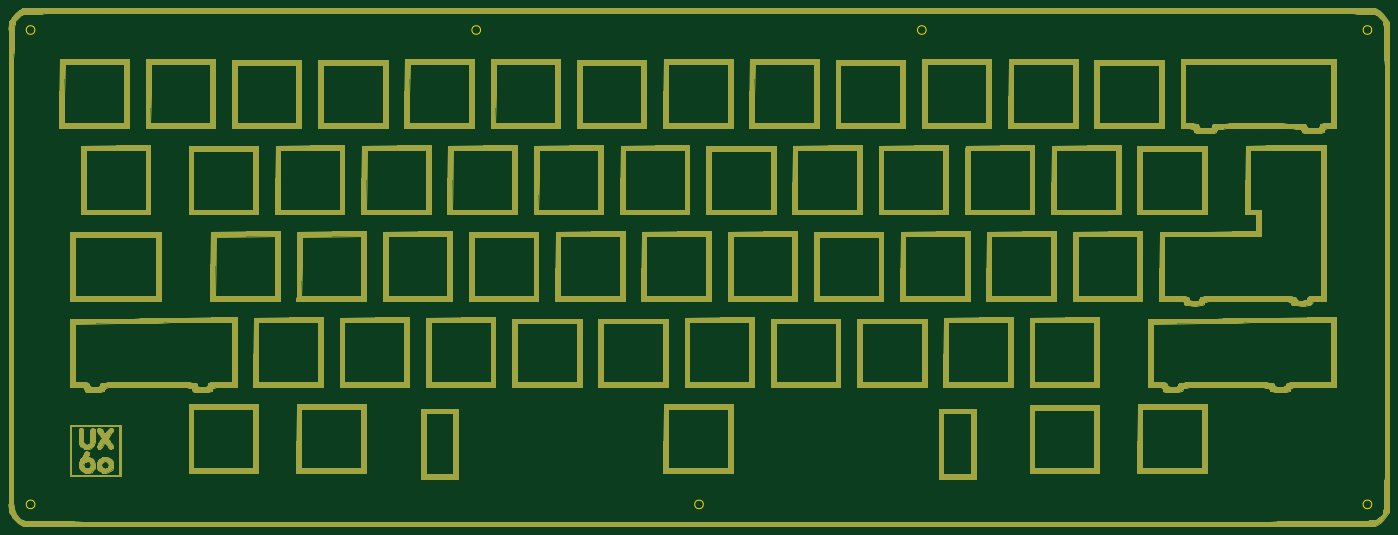
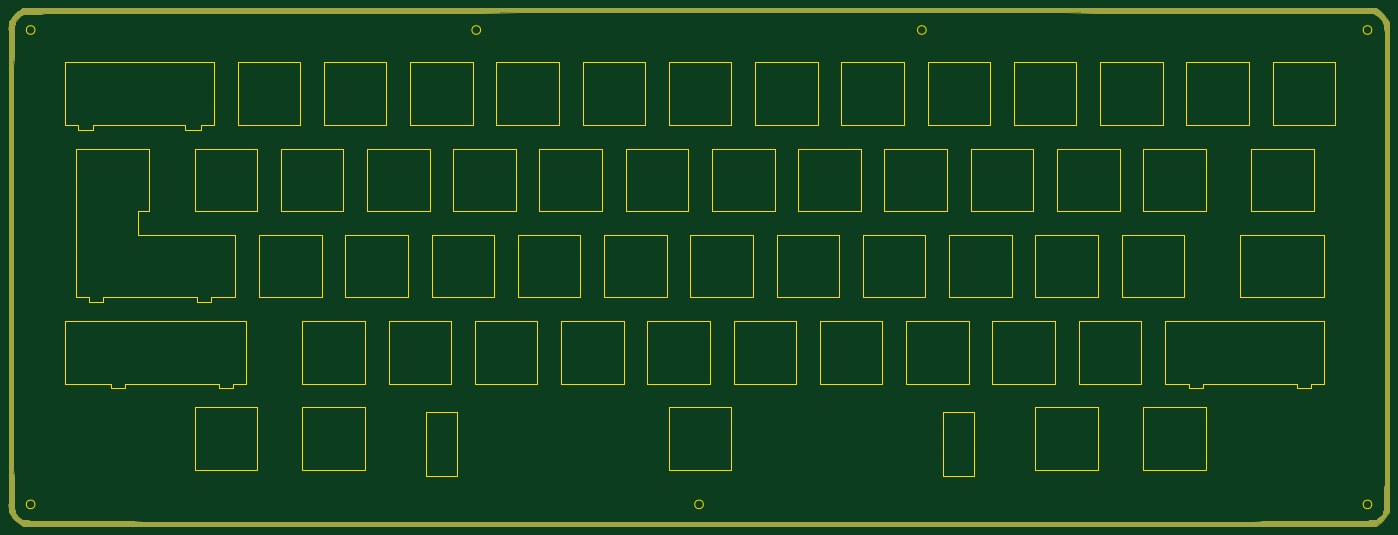
Circuit board: 10 layer files. Board 304.8 x 114.3 mm.
- bottom_copper: unix60plate-B_Cu.gbl (14408 bytes)
- bottom_mask: unix60plate-B_Mask.gbs (14356 bytes)
- paste: unix60plate-B_Paste.gbp (490 bytes)
- bottom_silk: unix60plate-B_SilkS.gbo (491 bytes)
- outline: unix60plate-Edge_Cuts.gm1 (19304 bytes)
- top_copper: unix60plate-F_Cu.gtl (88358 bytes)
- top_mask: unix60plate-F_Mask.gts (88306 bytes)
- paste: unix60plate-F_Paste.gtp (490 bytes)
- top_silk: unix60plate-F_SilkS.gto (491 bytes)
- drill: unix60plate.drl (227 bytes)

=== bottom_copper: unix60plate-B_Cu.gbl (14408 bytes, source omitted) ===
=== bottom_mask: unix60plate-B_Mask.gbs (14356 bytes, source omitted) ===
=== paste: unix60plate-B_Paste.gbp ===
G04 #@! TF.GenerationSoftware,KiCad,Pcbnew,5.1.7*
G04 #@! TF.CreationDate,2020-11-06T09:12:15-05:00*
G04 #@! TF.ProjectId,unix60plate,756e6978-3630-4706-9c61-74652e6b6963,rev?*
G04 #@! TF.SameCoordinates,Original*
G04 #@! TF.FileFunction,Paste,Bot*
G04 #@! TF.FilePolarity,Positive*
%FSLAX46Y46*%
G04 Gerber Fmt 4.6, Leading zero omitted, Abs format (unit mm)*
G04 Created by KiCad (PCBNEW 5.1.7) date 2020-11-06 09:12:15*
%MOMM*%
%LPD*%
G01*
G04 APERTURE LIST*
G04 APERTURE END LIST*
M02*

=== bottom_silk: unix60plate-B_SilkS.gbo ===
G04 #@! TF.GenerationSoftware,KiCad,Pcbnew,5.1.7*
G04 #@! TF.CreationDate,2020-11-06T09:12:15-05:00*
G04 #@! TF.ProjectId,unix60plate,756e6978-3630-4706-9c61-74652e6b6963,rev?*
G04 #@! TF.SameCoordinates,Original*
G04 #@! TF.FileFunction,Legend,Bot*
G04 #@! TF.FilePolarity,Positive*
%FSLAX46Y46*%
G04 Gerber Fmt 4.6, Leading zero omitted, Abs format (unit mm)*
G04 Created by KiCad (PCBNEW 5.1.7) date 2020-11-06 09:12:15*
%MOMM*%
%LPD*%
G01*
G04 APERTURE LIST*
G04 APERTURE END LIST*
M02*

=== outline: unix60plate-Edge_Cuts.gm1 (19304 bytes, source omitted) ===
=== top_copper: unix60plate-F_Cu.gtl (88358 bytes, source omitted) ===
=== top_mask: unix60plate-F_Mask.gts (88306 bytes, source omitted) ===
=== paste: unix60plate-F_Paste.gtp ===
G04 #@! TF.GenerationSoftware,KiCad,Pcbnew,5.1.7*
G04 #@! TF.CreationDate,2020-11-06T09:12:15-05:00*
G04 #@! TF.ProjectId,unix60plate,756e6978-3630-4706-9c61-74652e6b6963,rev?*
G04 #@! TF.SameCoordinates,Original*
G04 #@! TF.FileFunction,Paste,Top*
G04 #@! TF.FilePolarity,Positive*
%FSLAX46Y46*%
G04 Gerber Fmt 4.6, Leading zero omitted, Abs format (unit mm)*
G04 Created by KiCad (PCBNEW 5.1.7) date 2020-11-06 09:12:15*
%MOMM*%
%LPD*%
G01*
G04 APERTURE LIST*
G04 APERTURE END LIST*
M02*

=== top_silk: unix60plate-F_SilkS.gto ===
G04 #@! TF.GenerationSoftware,KiCad,Pcbnew,5.1.7*
G04 #@! TF.CreationDate,2020-11-06T09:12:15-05:00*
G04 #@! TF.ProjectId,unix60plate,756e6978-3630-4706-9c61-74652e6b6963,rev?*
G04 #@! TF.SameCoordinates,Original*
G04 #@! TF.FileFunction,Legend,Top*
G04 #@! TF.FilePolarity,Positive*
%FSLAX46Y46*%
G04 Gerber Fmt 4.6, Leading zero omitted, Abs format (unit mm)*
G04 Created by KiCad (PCBNEW 5.1.7) date 2020-11-06 09:12:15*
%MOMM*%
%LPD*%
G01*
G04 APERTURE LIST*
G04 APERTURE END LIST*
M02*

=== drill: unix60plate.drl ===
M48
; DRILL file {KiCad 5.1.7} date Fri Nov  6 09:12:17 2020
; FORMAT={-:-/ absolute / inch / decimal}
; #@! TF.CreationDate,2020-11-06T09:12:17-05:00
; #@! TF.GenerationSoftware,Kicad,Pcbnew,5.1.7
FMAT,2
INCH
%
G90
G05
T0
M30

